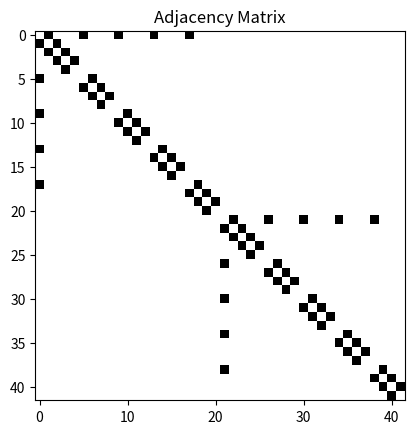

This chart was generated by the following Python code:
import numpy as np
import matplotlib.pyplot as plt
from collections import deque

CHANNELS = 3 # x, y, confidence
WINDOW_SIZE = 15
JOINTS = 42

# === Skeleton 緩衝區 ===
class SkeletonBuffer:
    def __init__(self, window_size=WINDOW_SIZE, joint_num=JOINTS, channel=CHANNELS):
        self.T = window_size
        self.V = joint_num
        self.C = channel
        self.M = 1
        self.buffer = deque(maxlen=window_size)

    #加入每一幀的骨架資料，shape 為 [42, 3]
    def add_frame(self, joints_frame):
        if joints_frame.shape != (self.V, self.C):
            raise ValueError(f"Expected ({self.V},{self.C}), got {joints_frame.shape}")
        self.buffer.append(joints_frame)

    #當緩衝區累積到 30 幀時，回傳 True
    def is_full(self):
        return len(self.buffer) == self.T

    def get_tensor(self):
        if not self.is_full():
            return None
        data = np.stack(self.buffer, axis=0)  # [T, V, C]
        data = np.nan_to_num(data, nan=0.0) #補值處理：若某些 joints 缺失（可能因為 Mediapipe 偵測不到），NaN 值會被轉為 0
        data = data.transpose(2, 0, 1)  # ➜ [C, T, V]
        data = data[:, :, :, np.newaxis]  # ➜ [C, T, V, M]
        return data.astype(np.float32)


# === 擷取 joints ===
def extract_joints(image, results_hands):
    joints = np.zeros((JOINTS, CHANNELS), dtype=np.float32)  # x, y, conf

    # Hand joints (最多2手)
    if results_hands.multi_hand_landmarks:
        hands_info = list(zip(results_hands.multi_handedness, results_hands.multi_hand_landmarks))
        #joints[0~20]為左手 21 個點，joints[21~41]為右手 21 個點
        for handedness, hand_landmarks in hands_info:
            label = handedness.classification[0].label  # 'Left' or 'Right'
            if label == 'Left':
                base = 0  # 左手從 index 0 開始
            elif label == 'Right':
                base = 21  # 右手從 index 21 開始
            else:
                continue

            for j in range(21):
                lm = hand_landmarks.landmark[j]
                joints[base + j] = [lm.x, lm.y, 1.0]  # mediapipe hands 無 confidence，設 1.0
    return joints

#在GCN中，會用一個矩陣 A（大小為 V × V）來描述關節點之間的連線關係
def build_adjacency(joint_num=JOINTS):
    A = np.zeros((joint_num, joint_num), dtype=np.float32)

    # Hand connections
    def make_hand_edges(base):
        edges = []
        fingers = [
            [0, 1, 2, 3, 4],     # Thumb
            [0, 5, 6, 7, 8],     # Index
            [0, 9,10,11,12],     # Middle
            [0,13,14,15,16],     # Ring
            [0,17,18,19,20]      # Pinky
        ]
        for finger in fingers:
            for i in range(len(finger) - 1):
                a = base + finger[i]
                b = base + finger[i + 1]
                edges.append((a, b))
        return edges

    #左右手
    hand_edges = make_hand_edges(0) + make_hand_edges(21)

    all_edges = hand_edges

    # 填入 A[i][j] = 1
    for i, j in all_edges:
        A[i][j] = 1
        A[j][i] = 1  # 對稱

    return A

#視覺化關節點的連接
if __name__ == '__main__':
    A = build_adjacency()
    plt.imshow(A, cmap='Greys')
    plt.title("Adjacency Matrix")
    plt.show()
